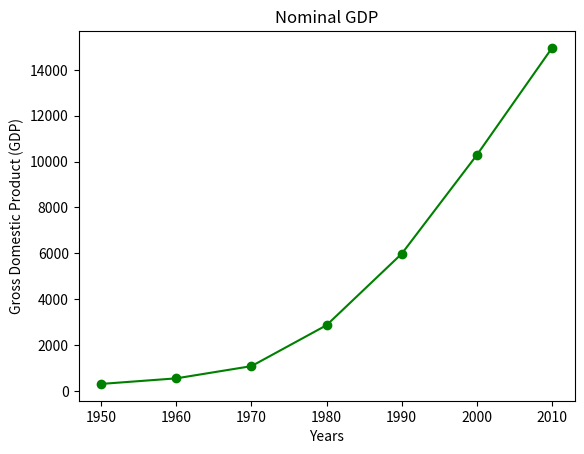

Write the Python code that produced this figure.
####################################LINEGRAPH###################################################
#import pyplot as plt from the matplotlib module
from matplotlib import pyplot as plt

#create variables to hold lists of data for x and y axis
years = [1950,1960,1970,1980,1990,2000,2010]
gdp = [300.2,543.3,1075.9,2862.4,5979.6,10289.1,14958.4]

#create pyplot line chart
plt.plot(years, gdp, color = 'green', marker ='o', linestyle='solid')

#give chart title
plt.title('Nominal GDP')

#give x-axis title
plt.ylabel('Gross Domestic Product (GDP)')
#give y-axis title
plt.xlabel('Years')
#show chart
plt.show()
